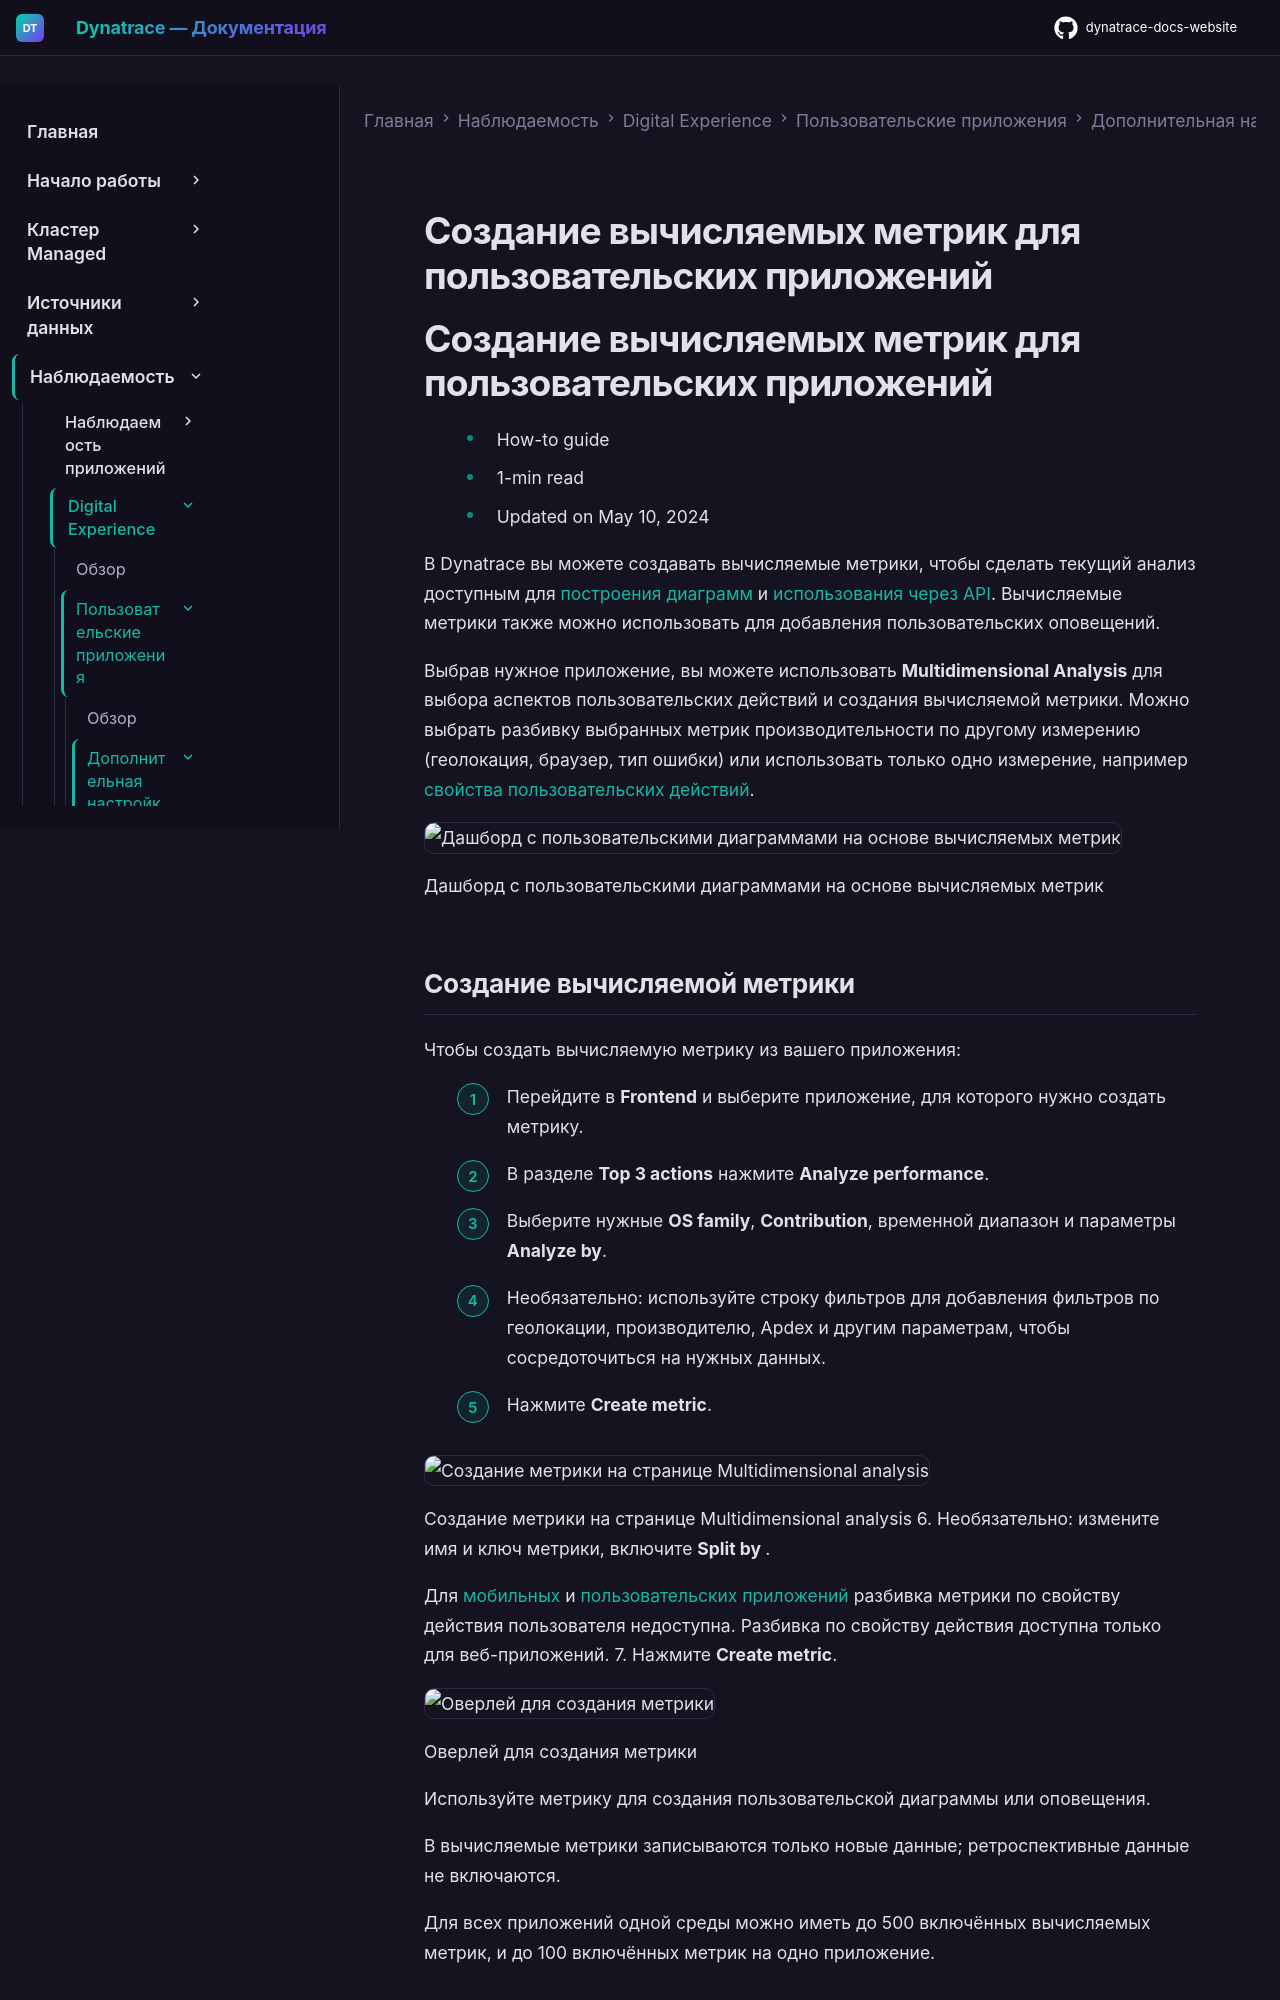

repository: Yerkebulan-Ardabayev/dynatrace-docs-website · page: managed-ru/observe/digital-experience/custom-applications/additional-configuration/rum-calculated-metrics-custom/index.html · generator: mkdocs

---
title: Создание вычисляемых метрик для пользовательских приложений
source: https://docs.dynatrace.com/managed/observe/digital-experience/custom-applications/additional-configuration/rum-calculated-metrics-custom
scraped: 2026-05-12T11:07:01.609113
---

# Создание вычисляемых метрик для пользовательских приложений

# Создание вычисляемых метрик для пользовательских приложений

* How-to guide
* 1-min read
* Updated on May 10, 2024

В Dynatrace вы можете создавать вычисляемые метрики, чтобы сделать текущий анализ доступным для [построения диаграмм](/managed/analyze-explore-automate/explorer "Запрашивайте метрики и преобразовывайте результаты для получения нужных аналитических данных.") и [использования через API](/managed/dynatrace-api/environment-api/metric-v2 "Получайте информацию о метриках через Metrics v2 API."). Вычисляемые метрики также можно использовать для добавления пользовательских оповещений.

Выбрав нужное приложение, вы можете использовать **Multidimensional Analysis** для выбора аспектов пользовательских действий и создания вычисляемой метрики. Можно выбрать разбивку выбранных метрик производительности по другому измерению (геолокация, браузер, тип ошибки) или использовать только одно измерение, например [свойства пользовательских действий](/managed/observe/digital-experience/web-applications/additional-configuration/define-user-action-and-session-properties "Определяйте пользовательские строковые, числовые и датовые свойства для ваших веб-приложений.").

![Дашборд с пользовательскими диаграммами на основе вычисляемых метрик](https://dt-cdn.net/images/image-19-1916-a1098d2ab4.png)

Дашборд с пользовательскими диаграммами на основе вычисляемых метрик
